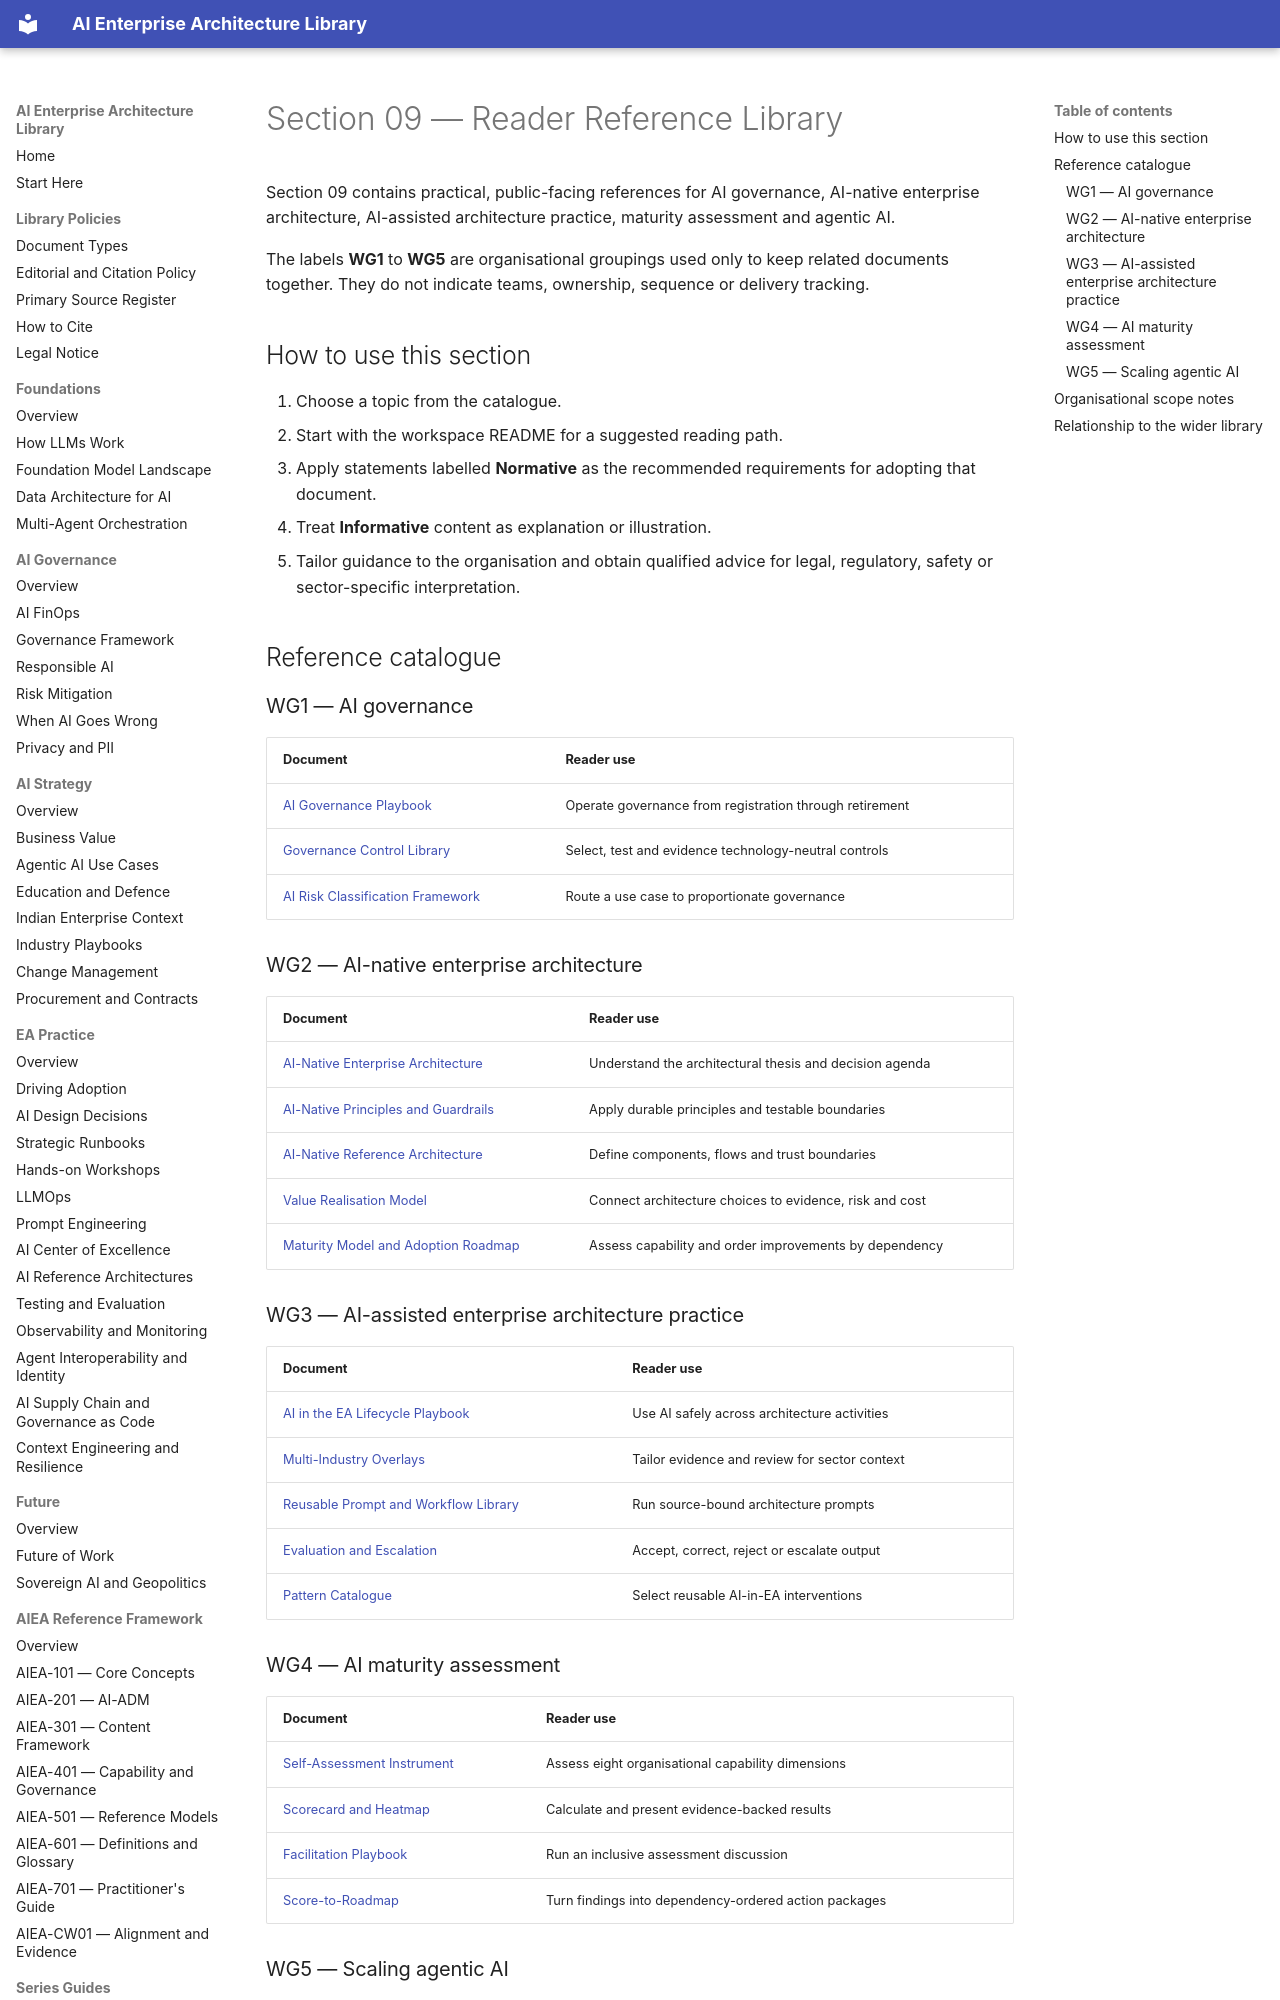

repository: ParthivPandya/enterprise-ai-architecture-library · page: 09-WG-Outputs/index.html · generator: mkdocs

# Section 09 — Reader Reference Library

Section 09 contains practical, public-facing references for AI governance, AI-native enterprise architecture, AI-assisted architecture practice, maturity assessment and agentic AI.

The labels **WG1** to **WG5** are organisational groupings used only to keep related documents together. They do not indicate teams, ownership, sequence or delivery tracking.

## How to use this section

1. Choose a topic from the catalogue.
2. Start with the workspace README for a suggested reading path.
3. Apply statements labelled **Normative** as the recommended requirements for adopting that document.
4. Treat **Informative** content as explanation or illustration.
5. Tailor guidance to the organisation and obtain qualified advice for legal, regulatory, safety or sector-specific interpretation.

## Reference catalogue

### WG1 — AI governance

| Document | Reader use |
|---|---|
| [AI Governance Playbook](WG1-AI-Governance-Playbook/AI-Governance-Playbook.md) | Operate governance from registration through retirement |
| [Governance Control Library](WG1-AI-Governance-Playbook/Governance-Control-Library.md) | Select, test and evidence technology-neutral controls |
| [AI Risk Classification Framework](WG1-AI-Governance-Playbook/AI-Risk-Classification-Framework.md) | Route a use case to proportionate governance |

### WG2 — AI-native enterprise architecture

| Document | Reader use |
|---|---|
| [AI-Native Enterprise Architecture](WG2-EA-AI-Native/AI-Native-EA-White-Paper.md) | Understand the architectural thesis and decision agenda |
| [AI-Native Principles and Guardrails](WG2-EA-AI-Native/AI-Native-Principles-and-Guardrails.md) | Apply durable principles and testable boundaries |
| [AI-Native Reference Architecture](WG2-EA-AI-Native/AI-Native-Reference-Architecture.md) | Define components, flows and trust boundaries |
| [Value Realisation Model](WG2-EA-AI-Native/Value-Realisation-Model.md) | Connect architecture choices to evidence, risk and cost |
| [Maturity Model and Adoption Roadmap](WG2-EA-AI-Native/Maturity-Model-and-Adoption-Roadmap.md) | Assess capability and order improvements by dependency |
